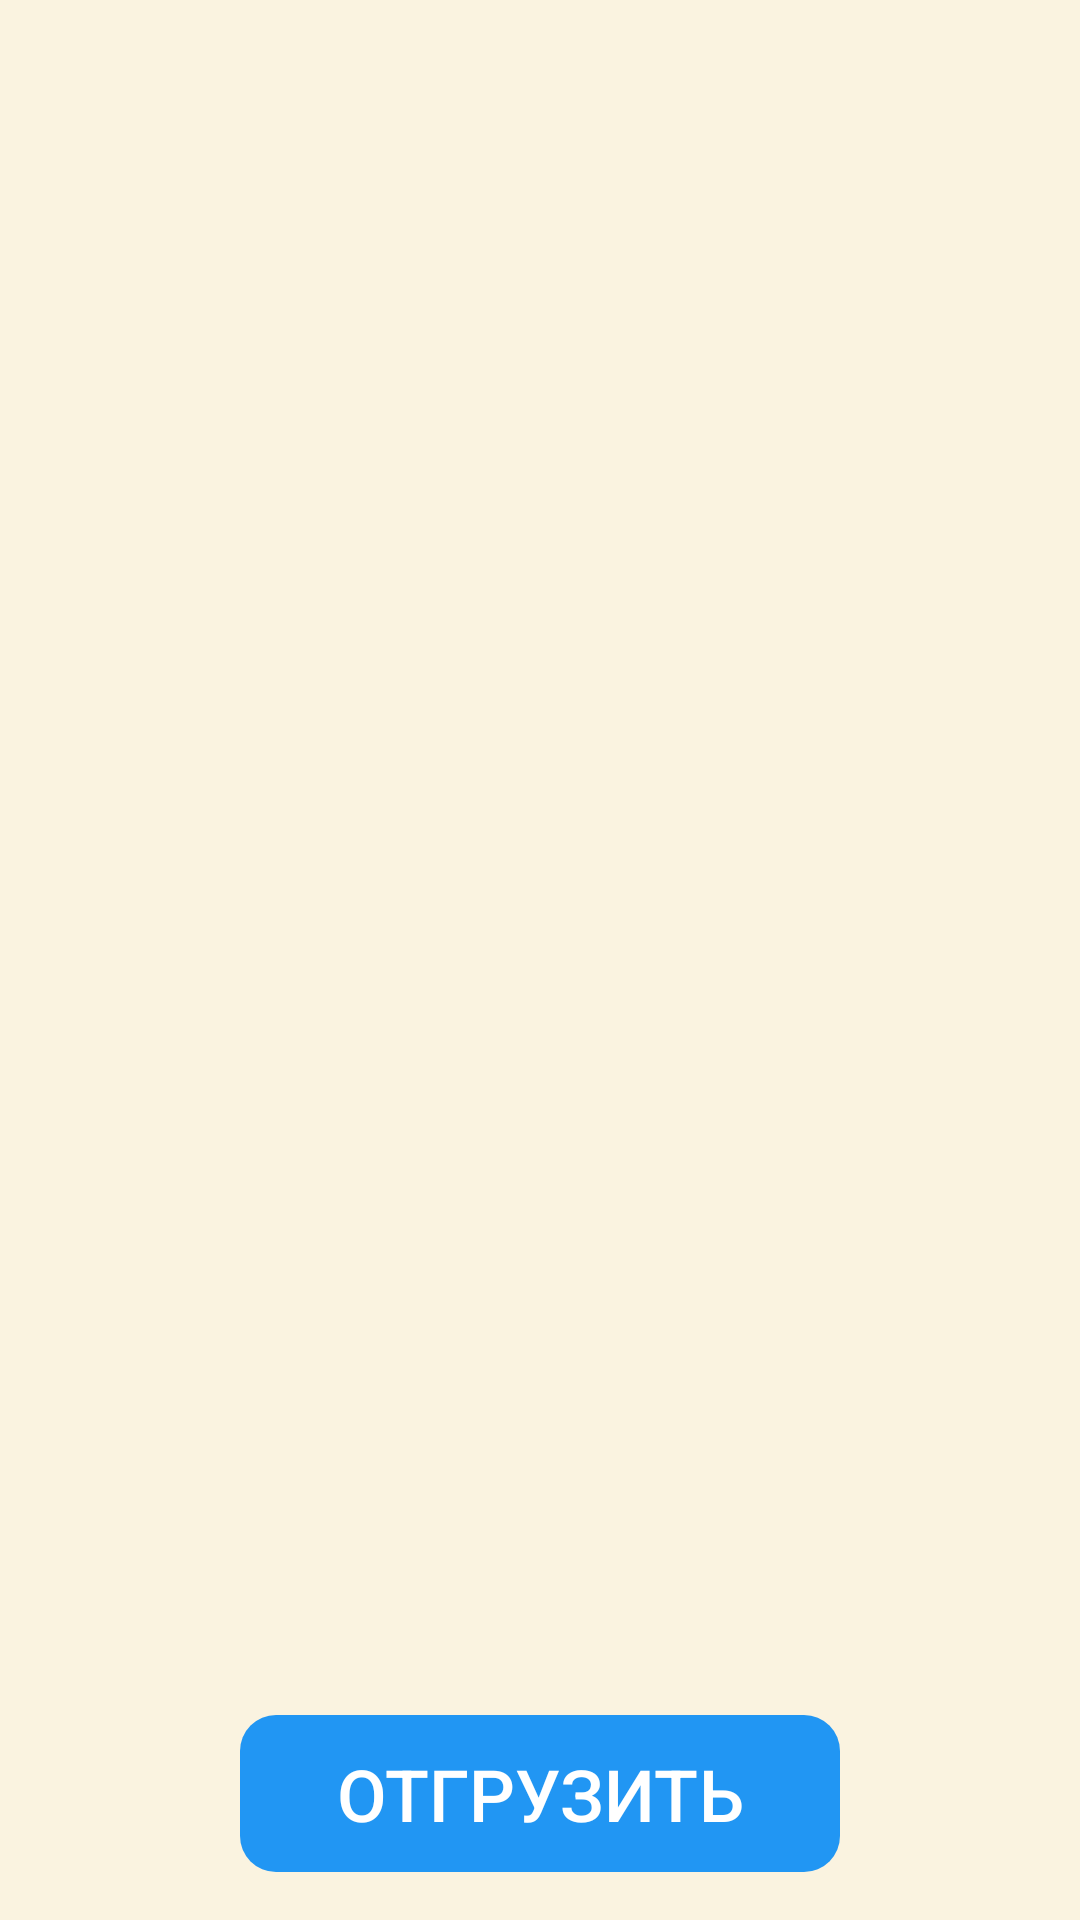

The Android layout XML behind this screen, and the referenced resources:
<!-- AndroidManifest.xml: application theme Theme.FlagmanStorage -->
<!-- res/layout/activity_to_shipments_prods.xml -->
<?xml version="1.0" encoding="utf-8"?>
<LinearLayout xmlns:android="http://schemas.android.com/apk/res/android"
    xmlns:app="http://schemas.android.com/apk/res-auto"
    xmlns:tools="http://schemas.android.com/tools"
    android:layout_width="match_parent"
    android:layout_height="match_parent"
    android:orientation="vertical"
    android:background="#FAF3E0"
    tools:context=".ToShipmentsProds">


    <androidx.recyclerview.widget.RecyclerView
        android:id="@+id/productList"
        android:layout_width="match_parent"
        android:layout_height="0dp"
        android:layout_weight="1"
        android:layout_marginTop="16dp"/>


    <Button
        android:id="@+id/button_ship"
        android:layout_width="wrap_content"
        android:layout_height="wrap_content"
        android:layout_gravity="center"
        android:backgroundTint="#2196F3"
        android:text="Отгрузить"
        android:enabled="false"
        android:textColor="@android:color/white"
        android:textSize="24sp"
        android:layout_marginBottom="16dp"
        android:padding="10dp"
        android:elevation="4dp"
        android:background="@drawable/rounded_button"/>

</LinearLayout>
<!-- resources referenced by this layout -->
<resources>
  <!-- drawable rounded_button (drawable) -->
  <?xml version="1.0" encoding="utf-8"?>
  <shape xmlns:android="http://schemas.android.com/apk/res/android">
      <corners android:radius="12dp"/>
      <solid android:color="#2196F3"/>
      <padding android:left="10dp" android:top="10dp" android:right="10dp" android:bottom="10dp" />
      <size android:width="200dp" android:height="48dp"/>
  </shape>
  <style name="Theme.FlagmanStorage" parent="Base.Theme.FlagmanStorage" />
  <style name="Base.Theme.FlagmanStorage" parent="Theme.Material3.DayNight.NoActionBar">
          
          
      </style>
</resources>
